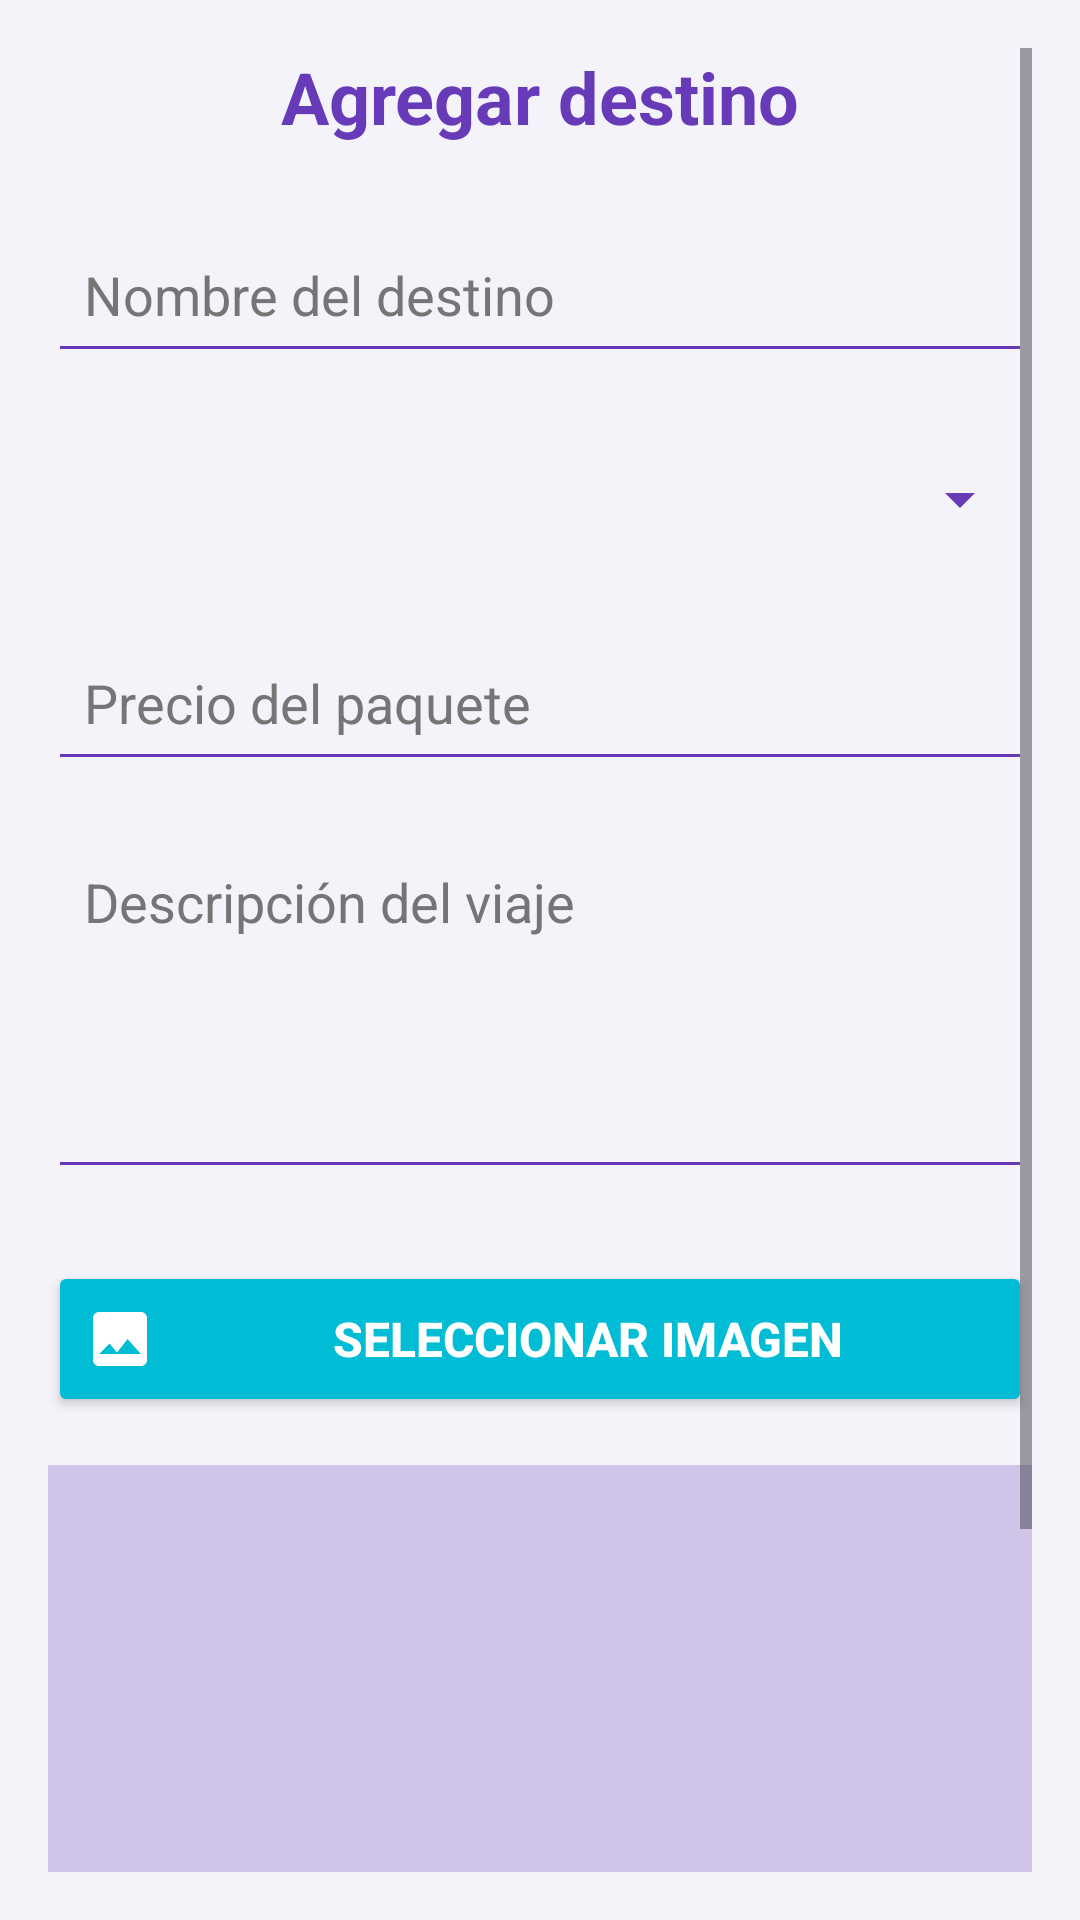

Android layout source for this screen:
<!-- AndroidManifest.xml: application theme Theme.Desafio2_DSM -->
<!-- res/layout/activity_add_destination.xml -->
<?xml version="1.0" encoding="utf-8"?>
<ScrollView xmlns:android="http://schemas.android.com/apk/res/android"
    xmlns:app="http://schemas.android.com/apk/res-auto"
    xmlns:tools="http://schemas.android.com/tools"
    android:layout_width="match_parent"
    android:layout_height="match_parent"
    android:background="@color/background"
    android:fillViewport="true"
    android:padding="@dimen/padding_standard"
    tools:context=".AddDestinationActivity">

    <LinearLayout
        android:layout_width="match_parent"
        android:layout_height="wrap_content"
        android:orientation="vertical">

        <TextView
            android:layout_width="match_parent"
            android:layout_height="wrap_content"
            android:layout_marginBottom="@dimen/margin_large"
            android:gravity="center"
            android:text="@string/add_destination"
            android:textColor="@color/primary"
            android:textSize="@dimen/text_size_large"
            android:textStyle="bold" />

        <EditText
            android:id="@+id/nameEditText"
            android:layout_width="match_parent"
            android:layout_height="@dimen/input_height"
            android:backgroundTint="@color/primary"
            android:hint="@string/destination_name"
            android:inputType="text"
            android:padding="@dimen/input_padding"
            android:textColor="@color/text_primary"
            android:textColorHint="@color/text_secondary" />

        <Spinner
            android:id="@+id/countrySpinner"
            android:layout_width="match_parent"
            android:layout_height="@dimen/input_height"
            android:layout_marginTop="@dimen/margin_medium"
            android:backgroundTint="@color/primary" />

        <EditText
            android:id="@+id/priceEditText"
            android:layout_width="match_parent"
            android:layout_height="@dimen/input_height"
            android:layout_marginTop="@dimen/margin_medium"
            android:backgroundTint="@color/primary"
            android:hint="@string/price"
            android:inputType="numberDecimal"
            android:padding="@dimen/input_padding"
            android:textColor="@color/text_primary"
            android:textColorHint="@color/text_secondary" />

        <EditText
            android:id="@+id/descriptionEditText"
            android:layout_width="match_parent"
            android:layout_height="120dp"
            android:layout_marginTop="@dimen/margin_medium"
            android:backgroundTint="@color/primary"
            android:gravity="top"
            android:hint="@string/description"
            android:inputType="textMultiLine"
            android:padding="@dimen/input_padding"
            android:textColor="@color/text_primary"
            android:textColorHint="@color/text_secondary" />

        <androidx.appcompat.widget.AppCompatButton
            android:id="@+id/selectImageButton"
            android:layout_width="match_parent"
            android:layout_height="@dimen/button_height"
            android:layout_marginTop="@dimen/margin_large"
            android:backgroundTint="@color/accent"
            android:text="@string/select_image"
            android:textColor="@color/white"
            android:textSize="@dimen/text_size_normal"
            android:textStyle="bold"
            android:gravity="center"
            android:drawablePadding="8dp"
            app:drawableStartCompat="@drawable/ic_image"
            app:drawableTint="@color/white" />

        <ImageView
            android:id="@+id/previewImageView"
            android:layout_width="match_parent"
            android:layout_height="@dimen/destination_image_height"
            android:layout_marginTop="@dimen/margin_medium"
            android:background="@color/primary_light"
            android:contentDescription="@string/select_image"
            android:scaleType="centerCrop" />

        <androidx.appcompat.widget.AppCompatButton
            android:id="@+id/saveButton"
            android:layout_width="match_parent"
            android:layout_height="@dimen/button_height"
            android:layout_marginTop="@dimen/margin_large"
            android:layout_marginBottom="@dimen/margin_large"
            android:backgroundTint="@color/primary"
            android:text="@string/save"
            android:textColor="@color/white"
            android:textSize="@dimen/text_size_normal"
            android:textStyle="bold"
            android:gravity="center"
            android:drawablePadding="8dp"
            app:drawableStartCompat="@drawable/ic_save"
            app:drawableTint="@color/white" />

    </LinearLayout>

</ScrollView>
<!-- resources referenced by this layout -->
<resources>
  <color name="accent">#00BCD4</color>
  <color name="background">#F5F3FA</color>
  <color name="primary">#673AB7</color>
  <color name="primary_light">#D1C4E9</color>
  <color name="text_primary">#212121</color>
  <color name="text_secondary">#757575</color>
  <color name="white">#FFFFFF</color>
  <dimen name="button_height">52dp</dimen>
  <dimen name="destination_image_height">200dp</dimen>
  <dimen name="input_height">52dp</dimen>
  <dimen name="input_padding">12dp</dimen>
  <dimen name="margin_large">24dp</dimen>
  <dimen name="margin_medium">16dp</dimen>
  <dimen name="padding_standard">16dp</dimen>
  <dimen name="text_size_large">24sp</dimen>
  <dimen name="text_size_normal">16sp</dimen>
  <!-- drawable ic_image (drawable) -->
  <vector xmlns:android="http://schemas.android.com/apk/res/android"
      android:width="24dp"
      android:height="24dp"
      android:viewportWidth="24"
      android:viewportHeight="24">
  
      <path
          android:fillColor="#FFFFFF"
          android:pathData="M21,19V5c0,-1.1 -0.9,-2 -2,-2H5c-1.1,0 -2,0.9 -2,2v14c0,1.1 0.9,2 2,2h14c1.1,0 2,-0.9 2,-2zM8.5,13.5l2.5,3.01L14.5,12l4.5,5H5z" />
  
      <path
          android:fillColor="#FFFFFF"
          android:pathData="M8,8.5A1.5,1.5 0,1 1,8 5.5a1.5,1.5 0,0 1,0 3z" />
  
  </vector>
  <!-- drawable ic_save (drawable) -->
  <vector xmlns:android="http://schemas.android.com/apk/res/android"
      android:width="24dp"
      android:height="24dp"
      android:viewportWidth="24"
      android:viewportHeight="24">
  
      <path
          android:fillColor="#FFFFFF"
          android:pathData="M17,3H5c-1.1,0 -2,0.9 -2,2v14c0,1.1 0.9,2 2,2h14c1.1,0 2,-0.9 2,-2V7zM12,19c-1.66,0 -3,-1.34 -3,-3s1.34,-3 3,-3 3,1.34 3,3 -1.34,3 -3,3zM6,8V5h9v3z" />
  
  </vector>
  <string name="add_destination">Agregar destino</string>
  <string name="description">Descripción del viaje</string>
  <string name="destination_name">Nombre del destino</string>
  <string name="price">Precio del paquete</string>
  <string name="save">Guardar</string>
  <string name="select_image">Seleccionar imagen</string>
  <style name="Theme.Desafio2_DSM" parent="Base.Theme.Desafio2_DSM" />
  <style name="Base.Theme.Desafio2_DSM" parent="Theme.Material3.DayNight.NoActionBar">
          
          
      </style>
</resources>
